Labelled photos from "split_data", an image-classification folder in gaddebhagyaanjali/MetalVision. The possible labels are: aluminum, copper.

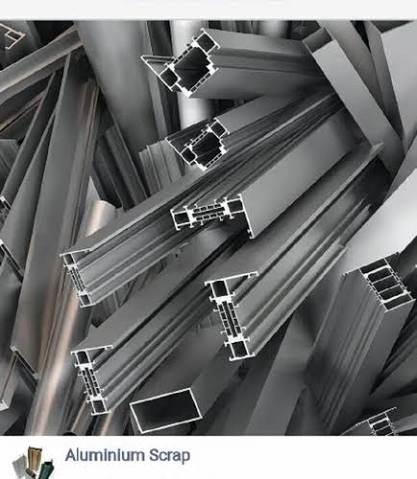
Label: aluminum

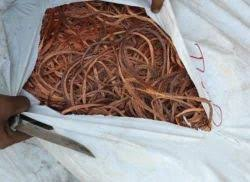
Label: copper

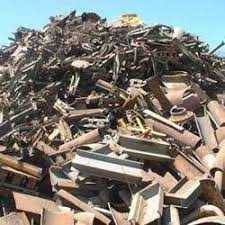
Label: aluminum

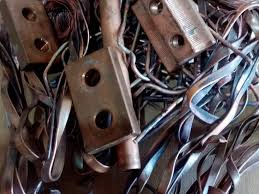
Label: copper

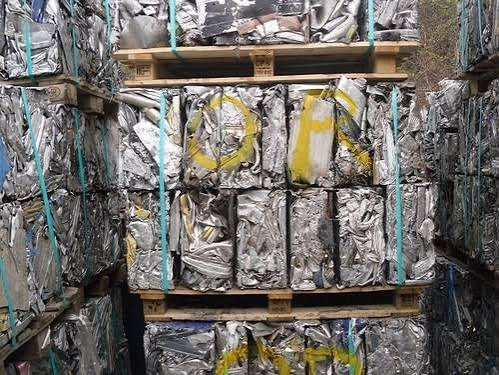
Label: aluminum

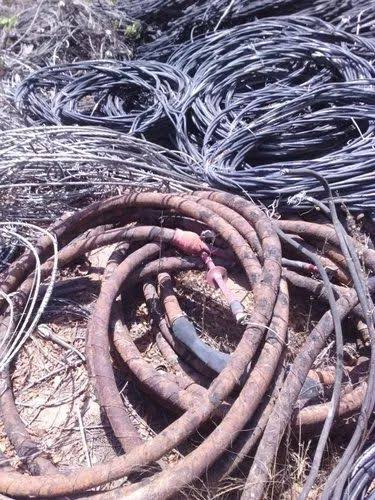
Label: copper
